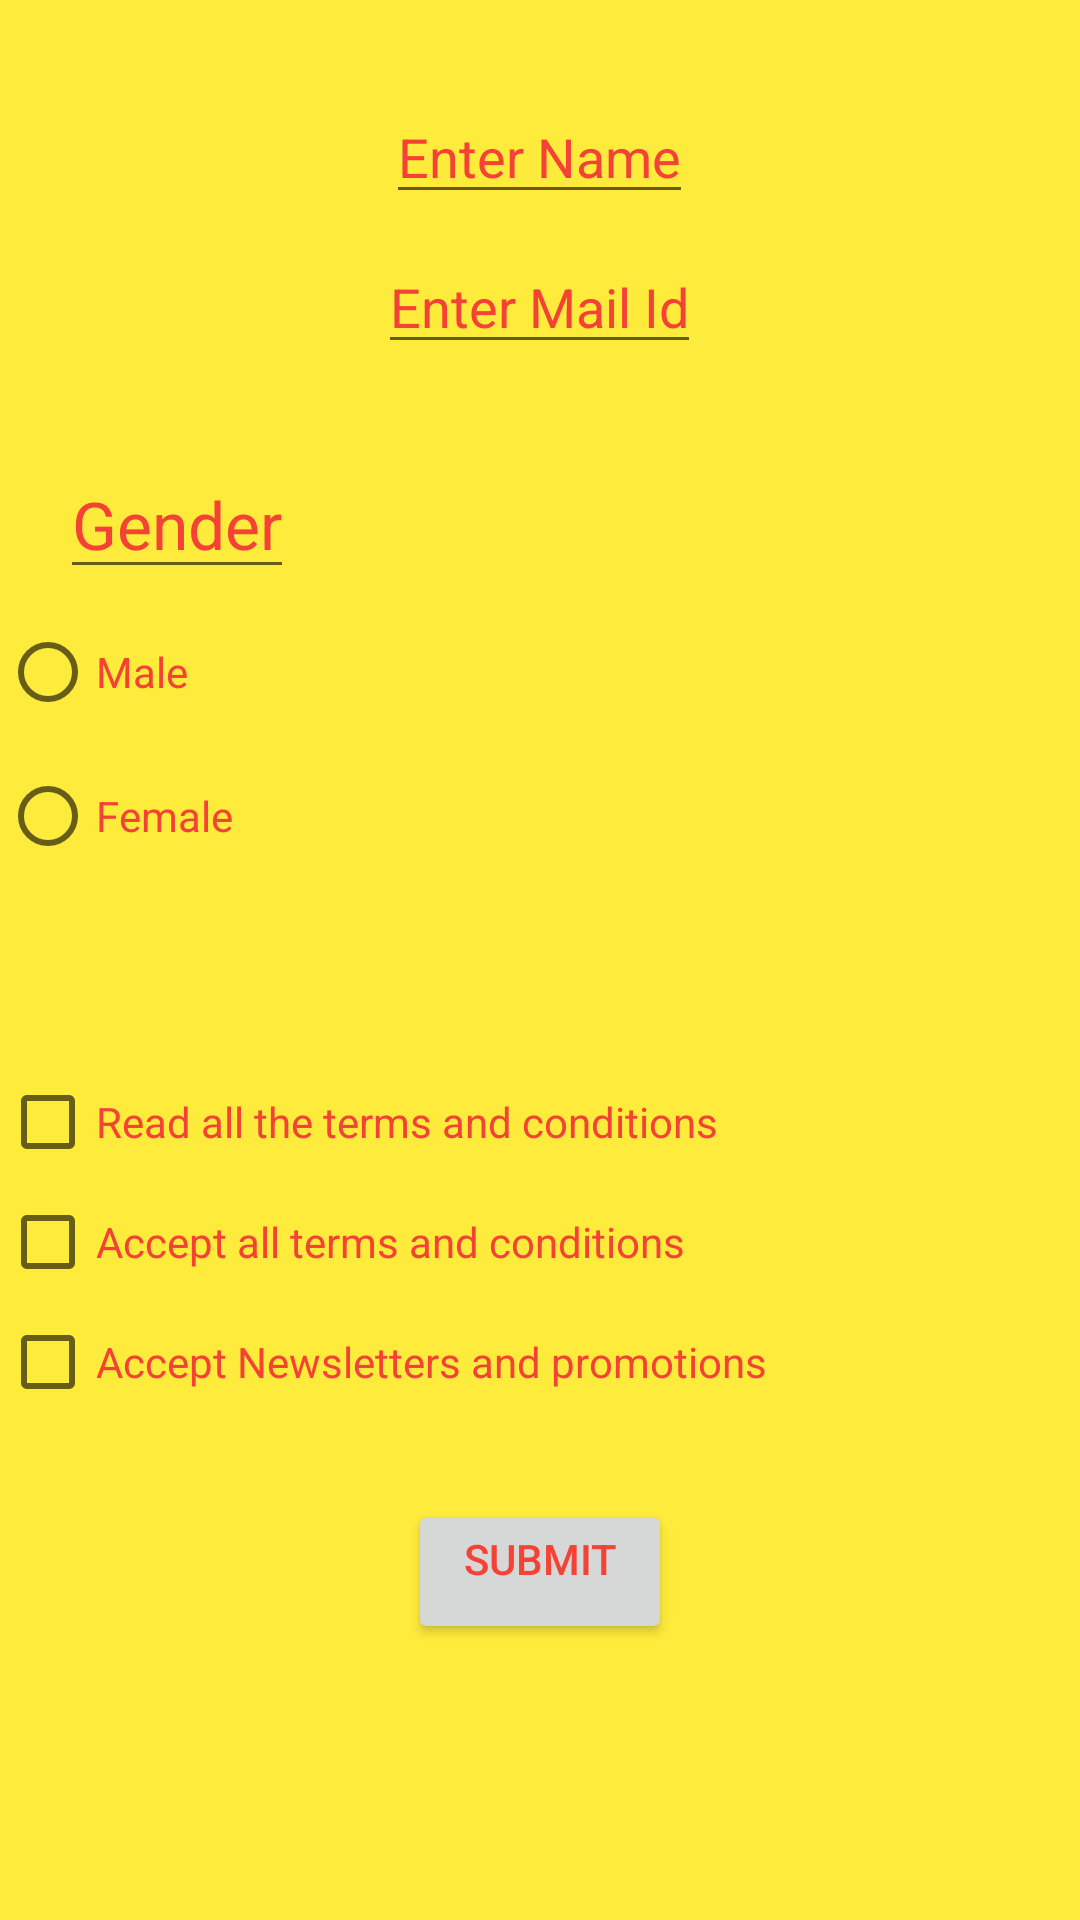

Android layout source for this screen:
<!-- AndroidManifest.xml: application theme Theme.CA_project -->
<!-- res/layout/activity_project2.xml -->
<?xml version="1.0" encoding="utf-8"?>
<RelativeLayout xmlns:android="http://schemas.android.com/apk/res/android"
    xmlns:app="http://schemas.android.com/apk/res-auto"
    xmlns:tools="http://schemas.android.com/tools"
    android:layout_width="match_parent"
    android:layout_height="match_parent"
    android:background="#FFEB3B"
    android:orientation="vertical"
    tools:context=".Project_2">

    <EditText
        android:layout_marginTop="30dp"
        android:layout_centerHorizontal="true"
        android:layout_width="wrap_content"
        android:layout_height="wrap_content"
        android:id="@+id/Name"
        android:textColor="#F44336"
        android:textColorHint="#F44336"
        android:hint="Enter Name"/>

    <EditText
        android:layout_marginTop="80dp"
        android:layout_centerHorizontal="true"
        android:layout_width="wrap_content"
        android:layout_height="wrap_content"
        android:id="@+id/Mail"
        android:textColor="#F44336"
        android:textColorHint="#F44336"
        android:hint="Enter Mail Id"/>

    <EditText
        android:layout_marginTop="150dp"
        android:layout_width="wrap_content"
        android:layout_height="wrap_content"
        android:id="@+id/Gender"
        android:textColor="#F44336"
        android:textColorHint="#F44336"
        android:textAppearance="@style/TextAppearance.AppCompat.Large"
        android:layout_marginHorizontal="20dp"
        android:hint="Gender"/>

    <RadioGroup
        android:layout_marginTop="200dp"
        android:id="@+id/radioSex"
        android:layout_width="wrap_content"
        android:layout_height="wrap_content"
        android:orientation="vertical">

        <RadioButton
            android:id="@+id/radioMale"
            android:layout_width="wrap_content"
            android:layout_height="wrap_content"
            android:text="Male"
            android:textColor="#F44336" />

        <RadioButton
            android:id="@+id/radioFemale"
            android:layout_width="wrap_content"
            android:layout_height="wrap_content"
            android:text="Female"
            android:textColor="#F44336"/>

    </RadioGroup>



    <CheckBox
        android:layout_marginTop="350dp"
        android:layout_width="wrap_content"
        android:layout_height="wrap_content"
        android:text="Read all the terms and conditions"
        android:textColor="#F44336"
        android:id="@+id/Cbox1"></CheckBox>

    <CheckBox
        android:layout_marginTop="390dp"
        android:layout_width="wrap_content"
        android:layout_height="wrap_content"
        android:text="Accept all terms and conditions"
        android:textColor="#F44336"
        android:id="@+id/Cbox2"></CheckBox>

    <CheckBox
        android:layout_marginTop="430dp"
        android:layout_width="wrap_content"
        android:layout_height="wrap_content"
        android:text="Accept Newsletters and promotions"
        android:textColor="#F44336"
        android:id="@+id/Cbox3"></CheckBox>

    <Button
        android:layout_width="wrap_content"
        android:layout_height="wrap_content"
        android:text="SUBMIT"
        android:layout_centerHorizontal="true"
        android:layout_marginTop="500dp"
        android:gravity="center_horizontal"
        android:textColor="#F44336"/>




</RelativeLayout>
<!-- resources referenced by this layout -->
<resources>
  <style name="Theme.CA_project" parent="Theme.MaterialComponents.DayNight.DarkActionBar">
          
          <item name="colorPrimary">@color/purple_500</item>
          <item name="colorPrimaryVariant">@color/purple_700</item>
          <item name="colorOnPrimary">@color/white</item>
          
          <item name="colorSecondary">@color/teal_200</item>
          <item name="colorSecondaryVariant">@color/teal_700</item>
          <item name="colorOnSecondary">@color/black</item>
          
          <item name="android:statusBarColor" tools:targetApi="l">?attr/colorPrimaryVariant</item>
          
      </style>
  <!-- not gathered from this repository: default colours our renderer supplied (Android Studio template values) -->
  <color name="purple_500">#FF6200EE</color>
  <color name="purple_700">#FF3700B3</color>
  <color name="teal_200">#FF03DAC5</color>
  <color name="teal_700">#FF018786</color>
  <color name="black">#FF000000</color>
  <color name="white">#FFFFFFFF</color>
</resources>
